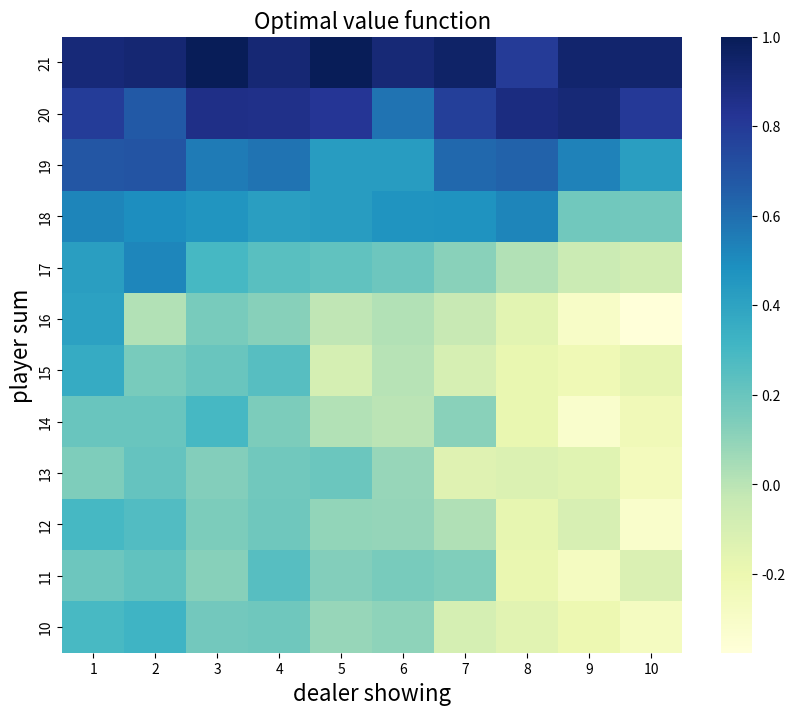

Recreate this plot in Python.
import numpy as np
import matplotlib
from collections import defaultdict
matplotlib.use('Agg')
import matplotlib.pyplot as plt
import seaborn as sns
from tqdm import tqdm

# actions: hit or stand
ACTION_HIT = 0
ACTION_STAND = 1  #  "strike" in the book
ACTIONS = [ACTION_HIT, ACTION_STAND]

def epsilon_greedy_policy(Q, epsilon, numActions, state):
	A = np.ones(numActions, dtype=float) * epsilon / numActions
	
	# Ternary if sententece:
	# Chose action 1 (stand) if (state, 0) is lower than (state, 1)
	# Chose action 0 (hit) if (state, 1) is lower than (state, 0)
	# else they are equal, so chose randomly
	best_action = 1 if Q[(state, 0)] < Q[(state, 1)] else 0 if Q[(state, 1)] < Q[(state, 0)] else np.random.choice([0,1])
	A[best_action] += (1.0 - epsilon)
	return A

# get a new card
def get_card(firstCard=False):
	card = np.random.randint(1, 11)
	return card * get_collor(firstCard)

# get collor of card
def get_collor(firstCard):
	if(firstCard):
		return 1 #black

	x = np.random.randint(0, 3)
	if (x < 1):
		return -1 #red
	return 1 #black

# Take a step in the game
# @state: player sum and dealer first card
# @action: action to be taken by the player
#
# returns: next state and reward
def step(state, action):
	player_sum, dealer_sum = state
	reward = None

	# If the player stands the dealer plays out
	if (action == ACTION_STAND):
		while True:
			# try what happens if the dealer stands only when he is winning or drawing
			#if (dealer_sum >= player_sum or dealer_sum < 1 or 17 <= dealer_sum):
			if (17 <= dealer_sum or dealer_sum < 1):
				break
			else:
				dealer_sum += get_card()

		# dealer stands, check for winner
		if (dealer_sum < 1 or 21 < dealer_sum or dealer_sum < player_sum):
			reward = 1
		elif (player_sum < 1 or 21 < player_sum or player_sum < dealer_sum):
			reward = -1
		else:
			reward = 0

	else:
		player_sum += get_card()
		if (player_sum < 1 or 21 < player_sum):
			reward = -1

	return (player_sum, dealer_sum), reward


def monte_carlo_controll(numGames, Qmc, N0):
	wins = 0

	Nsa = defaultdict(int)  # nr of action a picked from state s
	Ns = defaultdict(int) # nr state s visited
	c = 0

	for i in range(0, numGames):
		# get first cards
		player_sum = get_card(firstCard=True)
		dealer_sum = get_card(firstCard=True)
		state = (player_sum, dealer_sum)
		reward = None
		trajectory = []
		
		while True:
			# update number of times the state has been visited
			Ns[state] += 1

			# update epsilon
			epsilon = N0/(N0 + Ns[state])

			# get probability array for actions
			probs = epsilon_greedy_policy(Qmc, epsilon, len(ACTIONS), state)

			# get action w.r.t. probabilities
			action = np.random.choice(np.arange(len(ACTIONS)), p=probs)

			# keep track of states visited and action taken in this episode
			trajectory.append((state, action))
			
			# update number of times action was selected from this state
			Nsa[(state, action)] += 1

			# get next_state and reward
			next_state, reward = step(state, action)
			
			if (reward is not None):
				if reward == 1:
					wins += 1
				Ns[next_state] += 1
				break
			
			state = next_state
			

		for state_action in trajectory:
			Qmc[state_action] = Qmc[state_action] + 1/Nsa[state_action] * (reward - Qmc[state_action])

	return wins, Qmc


def sarsa_lambda(numgames, Qsarsa, Qmc, _lambda=0.1):
	wins = 0
	Nsa = defaultdict(int)  # nr of action a picked from state s
	E = defaultdict(float)
	Ns = defaultdict(int) # nr state s visited

	for i in range(0, numgames):
		# get first cards
		player_sum = get_card(firstCard=True)
		dealer_sum = get_card(firstCard=True)
		state = (player_sum, dealer_sum)

		# initial epsilon
		epsilon = N0/(N0 + Ns[state])

		# initial probs
		probs = epsilon_greedy_policy(Qsarsa, epsilon, len(ACTIONS), state)

		# initial action
		action = np.random.choice(np.arange(len(ACTIONS)), p=probs)

		reward = None

		while True:
			# update number of times the state has been visited
			Ns[state] += 1

			# update number of times action was selected from this state
			# for the first game this is the action found above this loop
			Nsa[(state, action)] += 1

			# get next_state and reward
			next_state, reward = step(state, action)

			# update epsilon
			epsilon = N0/(N0 + Ns[state])

			# get probability array for next action from next state
			probs = epsilon_greedy_policy(Qsarsa, epsilon, len(ACTIONS), next_state)

			# get next_action w.r.t. probabilities
			next_action = np.random.choice(np.arange(len(ACTIONS)), p=probs)

			# update delta
			delta = (0 if not reward else reward) + Qsarsa[(next_action, next_action)] - Qsarsa[(state, action)]

			# update eligibility
			E[(state, action)] += 1

			# for all state-action we have taken
			for state_action in Nsa:
				alpha = 1/Nsa[state_action]
				Qsarsa[state_action] = Qsarsa[state_action] + alpha * delta * E[state_action]
				E[state_action] = _lambda * E[state_action]

			if (reward is not None):
				if reward == 1:
					wins += 1
				Ns[next_state] += 1
				break
			
			state = next_state
			action = next_action

	mean_err = 0.0
	for state_action in Qsarsa:
		mean_err += pow(Qsarsa[state_action] - Qmc[state_action], 2)

	return wins, mean_err, Qsarsa


def plot_MC(Q):
	# For plotting: Create value function from action-value function
	# by picking the best action at each state
	state_action_values = np.zeros((12, 10))
	for player_sum in range(10, 22):
		for dealer_first in range(1, 11):
			# pick value from best action
			best = np.max([Q[((player_sum, dealer_first), 0)], Q[((player_sum, dealer_first), 1)]])
			state_action_values[player_sum-10, dealer_first-1] = best


	_, axes = plt.subplots(1, 1, figsize=(10, 8))

	fig = sns.heatmap(np.flipud(state_action_values), cmap="YlGnBu", xticklabels=range(1, 11),
							yticklabels=list(reversed(range(10, 22))))
	fig.set_ylabel('player sum', fontsize=16)
	fig.set_xlabel('dealer showing', fontsize=16)
	fig.set_title('Optimal value function', fontsize=16)
		
	plt.show()
	plt.savefig('plotValue.png')


N0 = 1000
# initialize value function - when asked to return a value for a missing key, 
# defaultdict creates the key with a value 0.0 and returns 0.0
# this is the same as initializing an array with values 0.0, but for the dict we dont need to know the size at the begining
# and it will never be to big or to small, keys must also be hashable so i use ints or tuples
Qmc = defaultdict(float) #  Will use a tuple of (state, action) as a key!

win, Qmc = monte_carlo_controll(100000, Qmc, N0)

plot_MC(Qmc)
# plot the optimal value function on a heat map, TODO change this to 3D?
print(win)

''' # get lambda from 0, 0.1, ..., 1.0
lmbda = np.arange(0, 1.1, 0.1)

# to keep track of mean-squared errors for plotting later
errors = []

# For all lambdas, run sarsa lambda for 1000 episodes, calc the mean-sq error 
for l in lmbda:
	Qsarsa = defaultdict(float)
	win, mean_err, Qsarsa = sarsa_lambda(1000, Qsarsa, Qmc, l)
	errors.append(mean_err)

# print the mean-squared errors for each lambda for observation
for i in range(0, len(errors)):
	print('lambda: ',lmbda[i], ' mean-squared-error: ', errors[i]) '''
	
